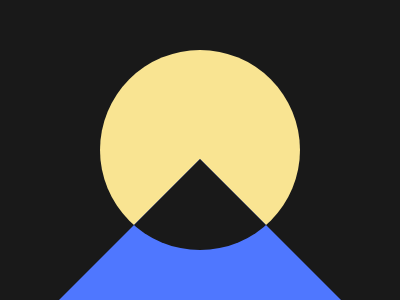

Write a web page that renders exactly this picture using CSS.

<div style="width:400; height:300; background: #191919;">
  <div class="midCir" style="background:#F9E492"/>
  <div style="width:282; height:141; top:159; left:59; background:#4F77FF; clip-path:polygon(50% 0, 0 100%, 100% 100%)">
    <div class="midCir" style="background:#191919"/>
  </div>
</div>
<style>
  * {
    position: fixed;
    margin: 0;
    padding: 0;
  }
  .midCir {
    width: 200;
    height: 200;
    border-radius: 100%;
    top: 50;
    left: 100;
  }
</style>
